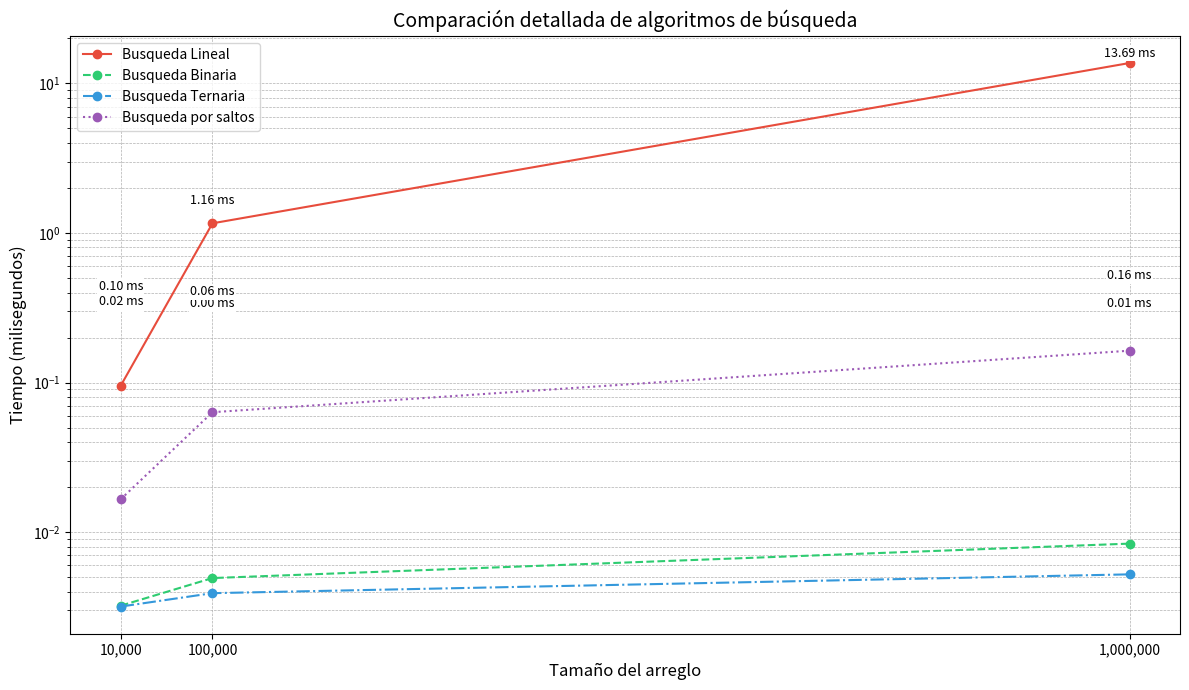

Write the Python code that produced this figure.
import random
import time
import matplotlib.pyplot as plt

def generar_arreglo(n):
    return [random.randint(10_000_000, 99_999_999) for _ in range(n)]

def busqueda_lineal(arr, x):
    for i in range(len(arr)):
        if arr[i] == x:
            return i
    return -1

def busqueda_binaria(arr, x):
    low = 0
    high = len(arr) - 1
    while low <= high:
        mid = (low + high) // 2
        if arr[mid] < x:
            low = mid + 1
        elif arr[mid] > x:
            high = mid - 1
        else:
            return mid
    return -1

def busqueda_ternaria(arr, x):
    left = 0
    right = len(arr) - 1
    while left <= right:
        mid1 = left + (right - left) // 3
        mid2 = right - (right - left) // 3
        
        if arr[mid1] == x:
            return mid1
        if arr[mid2] == x:
            return mid2
            
        if x < arr[mid1]:
            right = mid1 - 1
        elif x > arr[mid2]:
            left = mid2 + 1
        else:
            left = mid1 + 1
            right = mid2 - 1
    return -1

def busqueda_saltos(arr, x):
    n = len(arr)
    step = int(n ** 0.5)
    prev = 0
    
    while prev < n and arr[min(step, n)-1] < x:
        prev = step
        step += int(n ** 0.5)
        if prev >= n:
            return -1
    
    while prev < n and arr[prev] < x:
        prev += 1
        if prev == min(step, n):
            return -1
    
    if prev < n and arr[prev] == x:
        return prev
    return -1

def medir_tiempo_busqueda(func, arr, x):
    start = time.perf_counter()
    func(arr, x)
    end = time.perf_counter()
    return (end - start) * 1000  # milisegundos

def main_busqueda():
    tamanos = [10_000, 100_000, 1_000_000]
    metodos = [
        ("Busqueda Lineal", busqueda_lineal, "O(n)"),
        ("Busqueda Binaria", busqueda_binaria, "O(log n)"),
        ("Busqueda Ternaria", busqueda_ternaria, "O(log3 n)"),
        ("Busqueda por saltos", busqueda_saltos, "O(sqrt(n))")
    ]
    
    resultados = {nombre: [] for nombre, _, _ in metodos}
    
    for tam in tamanos:
        arr = sorted(generar_arreglo(tam))
        x = arr[tam // 2]
        for nombre, func, _ in metodos:
            tiempo = medir_tiempo_busqueda(func, arr, x)
            resultados[nombre].append(tiempo)
            print(f"{nombre} con {tam} elementos: {tiempo:.4f} ms")
    
    # Tabla
    print("\nTabla 2. Analisis de datos enteros (tiempo en milisegundos)")
    print("|Metodo de busqueda|Tamano 1|Tiempo (ms)|Tamano 2|Tiempo (ms)|Tamano 3|Tiempo (ms)|")
    print("|---|---|---|---|---|---|---|")
    for nombre, _, complejidad in metodos:
        tiempos = resultados[nombre]
        print(f"|{nombre} {complejidad}|{tamanos[0]}|{tiempos[0]:.4f}|{tamanos[1]}|{tiempos[1]:.4f}|{tamanos[2]}|{tiempos[2]:.4f}|")
    
    # Gráfico con etiquetas detalladas
    plt.figure(figsize=(12, 7))
    colores = ['#e74c3c', '#2ecc71', '#3498db', '#9b59b6']
    estilos = ['-', '--', '-.', ':']
    
    for i, (nombre, _, _) in enumerate(metodos):
        tiempos = resultados[nombre]
        plt.plot(tamanos, tiempos, label=nombre, marker='o', color=colores[i], linestyle=estilos[i])
        for j, tiempo in enumerate(tiempos):
            offset = tiempo * 0.03 + 0.3  # Ajuste dinámico
            plt.text(tamanos[j], tiempo + offset, f"{tiempo:.2f} ms", 
                    fontsize=9, ha='center', va='bottom', 
                    bbox=dict(facecolor='white', edgecolor='none', pad=1))
    
    plt.xlabel('Tamaño del arreglo', fontsize=12)
    plt.ylabel('Tiempo (milisegundos)', fontsize=12)
    plt.title('Comparación detallada de algoritmos de búsqueda', fontsize=14)
    plt.xticks(tamanos, [f"{tam:,}" for tam in tamanos], fontsize=10)
    plt.yscale('log')  # Escala log para claridad
    plt.legend()
    plt.grid(True, which="both", linestyle='--', linewidth=0.5)
    plt.tight_layout()
    plt.show()

if __name__ == "__main__":
    main_busqueda()
